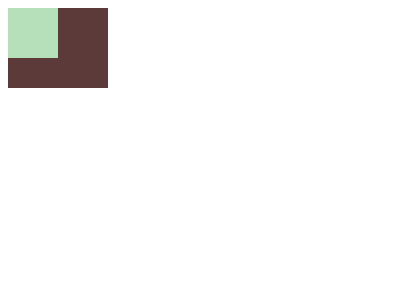

Here is a drawing made with CSS. Write the source that renders it.

<!DOCTYPE html>
<html lang="en">
<head>
    <meta charset="UTF-8">
    <meta http-equiv="X-UA-Compatible" content="IE=edge">
    <meta name="viewport" content="width=device-width, initial-scale=1.0">
    <title>Document</title>
    <style>
        .parent {
            width: 100px;
            height: 80px;
            background-color:#5d3a3a ;
        }
        .child {
            width: 50px;
            height: 50px;
            background-color:#b5e0ba ;
        }
    </style>
</head>
<body>
    <div class="parent">
        <div class="child"></div>
    </div>
</body>
</html>